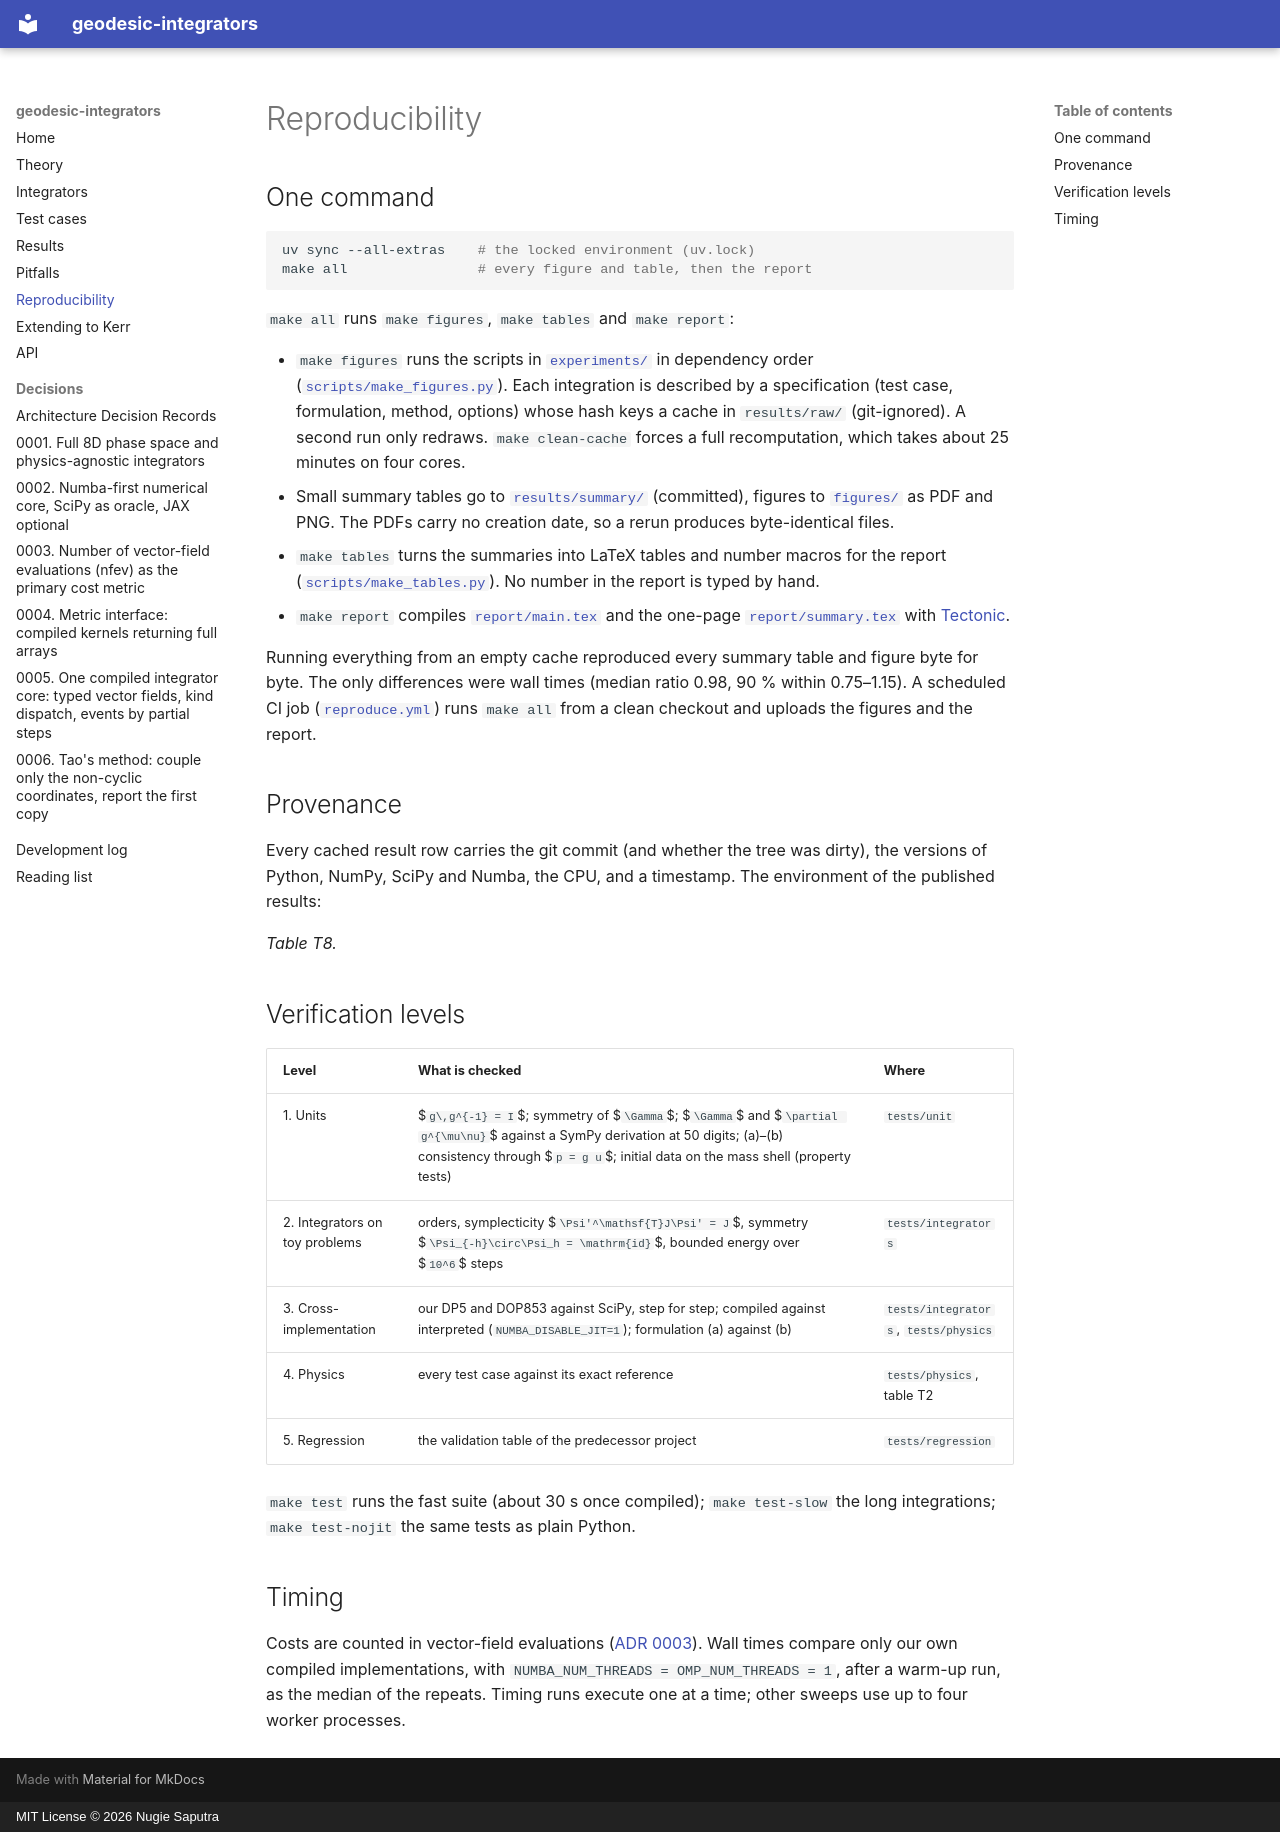

repository: NugiePhysics/geodesic-integrators · page: reproducibility/index.html · generator: mkdocs · copyright: MIT License © 2026 Nugie Saputra

# Reproducibility

## One command

```bash
uv sync --all-extras    # the locked environment (uv.lock)
make all                # every figure and table, then the report
```

`make all` runs `make figures`, `make tables` and `make report`:

- `make figures` runs the scripts in [`experiments/`](../experiments/) in dependency order ([`scripts/make_figures.py`](../scripts/make_figures.py)). Each integration is described by a specification (test case, formulation, method, options) whose hash keys a cache in `results/raw/` (git-ignored). A second run only redraws. `make clean-cache` forces a full recomputation, which takes about 25 minutes on four cores.
- Small summary tables go to [`results/summary/`](../results/summary/) (committed), figures to [`figures/`](../figures/) as PDF and PNG. The PDFs carry no creation date, so a rerun produces byte-identical files.
- `make tables` turns the summaries into LaTeX tables and number macros for the report ([`scripts/make_tables.py`](../scripts/make_tables.py)). No number in the report is typed by hand.
- `make report` compiles [`report/main.tex`](../report/main.tex) and the one-page [`report/summary.tex`](../report/summary.tex) with [Tectonic](https://tectonic-typesetting.github.io/).

Running everything from an empty cache reproduced every summary table and figure byte for byte. The only differences were wall times (median ratio 0.98, 90 % within 0.75–1.15). A scheduled CI job ([`reproduce.yml`](../.github/workflows/reproduce.yml)) runs `make all` from a clean checkout and uploads the figures and the report.

## Provenance

Every cached result row carries the git commit (and whether the tree was dirty), the versions of Python, NumPy, SciPy and Numba, the CPU, and a timestamp. The environment of the published results:

<!-- include: results/summary/t8_environment.md -->

*Table T8.*

## Verification levels

| Level | What is checked | Where |
|---|---|---|
| 1. Units | $`g\,g^{-1} = I`$; symmetry of $`\Gamma`$; $`\Gamma`$ and $`\partial g^{\mu\nu}`$ against a SymPy derivation at 50 digits; (a)–(b) consistency through $`p = g u`$; initial data on the mass shell (property tests) | `tests/unit` |
| 2. Integrators on toy problems | orders, symplecticity $`\Psi'^\mathsf{T}J\Psi' = J`$, symmetry $`\Psi_{-h}\circ\Psi_h = \mathrm{id}`$, bounded energy over $`10^6`$ steps | `tests/integrators` |
| 3. Cross-implementation | our DP5 and DOP853 against SciPy, step for step; compiled against interpreted (`NUMBA_DISABLE_JIT=1`); formulation (a) against (b) | `tests/integrators`, `tests/physics` |
| 4. Physics | every test case against its exact reference | `tests/physics`, table T2 |
| 5. Regression | the validation table of the predecessor project | `tests/regression` |

`make test` runs the fast suite (about 30 s once compiled); `make test-slow` the long integrations; `make test-nojit` the same tests as plain Python.

## Timing

Costs are counted in vector-field evaluations ([ADR 0003](decisions/0003-nfev-as-cost-metric.md)). Wall times compare only our own compiled implementations, with `NUMBA_NUM_THREADS = OMP_NUM_THREADS = 1`, after a warm-up run, as the median of the repeats. Timing runs execute one at a time; other sweeps use up to four worker processes.
